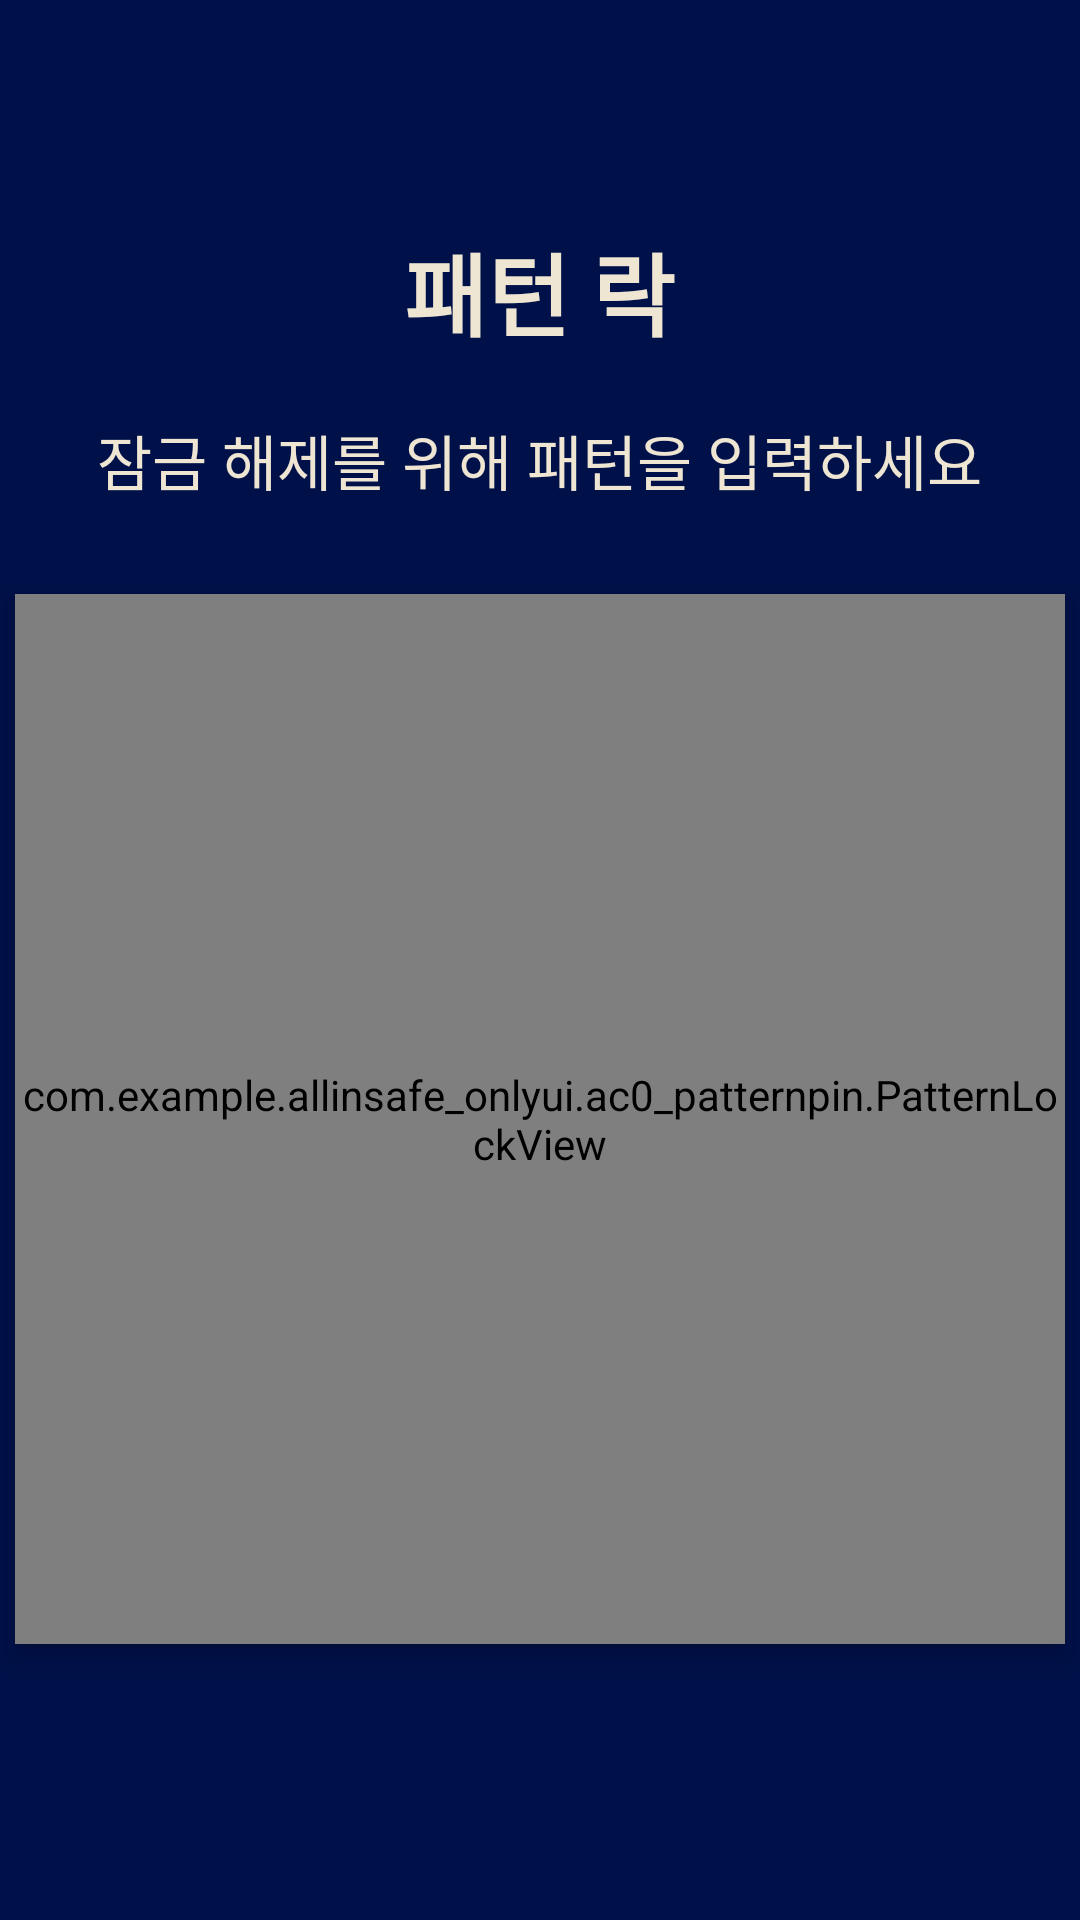

Produce the Android XML layout that renders to this screen, including the resource entries it uses.
<!-- AndroidManifest.xml: application theme Theme.AllinSafe_onlyUI -->
<!-- res/layout/ac0_04_pattern_verify.xml -->
<?xml version="1.0" encoding="utf-8"?>
<LinearLayout xmlns:android="http://schemas.android.com/apk/res/android"
    android:orientation="vertical"
    android:layout_width="match_parent"
    android:layout_height="match_parent"
    android:background="@color/background">
    <TextView
        android:layout_width="300dp"
        android:layout_height="50dp"
        android:textSize="32sp"
        android:textStyle="bold"
        android:layout_marginTop="25dp"
        android:layout_marginLeft="30dp"
        android:textColor="@color/ui_beige"/>
    <TextView
        android:id="@+id/titleText"
        android:layout_width="wrap_content"
        android:layout_height="wrap_content"
        android:text="패턴 락"
        android:textSize="30sp"
        android:textStyle="bold"
        android:layout_gravity="center"
        android:textColor="@color/ui_beige"
        android:layout_marginBottom="20dp" />

    <TextView
        android:id="@+id/instructionText"
        android:layout_width="wrap_content"
        android:layout_height="wrap_content"
        android:text="잠금 해제를 위해 패턴을 입력하세요"
        android:layout_gravity="center"
        android:textSize="20sp"
        android:textColor="@color/ui_beige"
        android:layout_marginBottom="30dp"
        android:textAlignment="center" />

    <com.example.allinsafe_onlyui.ac0_patternpin.PatternLockView
        android:id="@+id/patternView"
        android:layout_width="350dp"
        android:layout_height="350dp"
        android:layout_gravity="center"
        android:background="@color/ui_blue"
        android:elevation="4dp" />
</LinearLayout>
<!-- resources referenced by this layout -->
<resources>
  <color name="background">#001149</color>
  <color name="ui_beige">#EEE5D3</color>
  <color name="ui_blue">#233B6A</color>
  <style name="Theme.AllinSafe_onlyUI" parent="android:Theme.Material.Light.NoActionBar" />
</resources>
